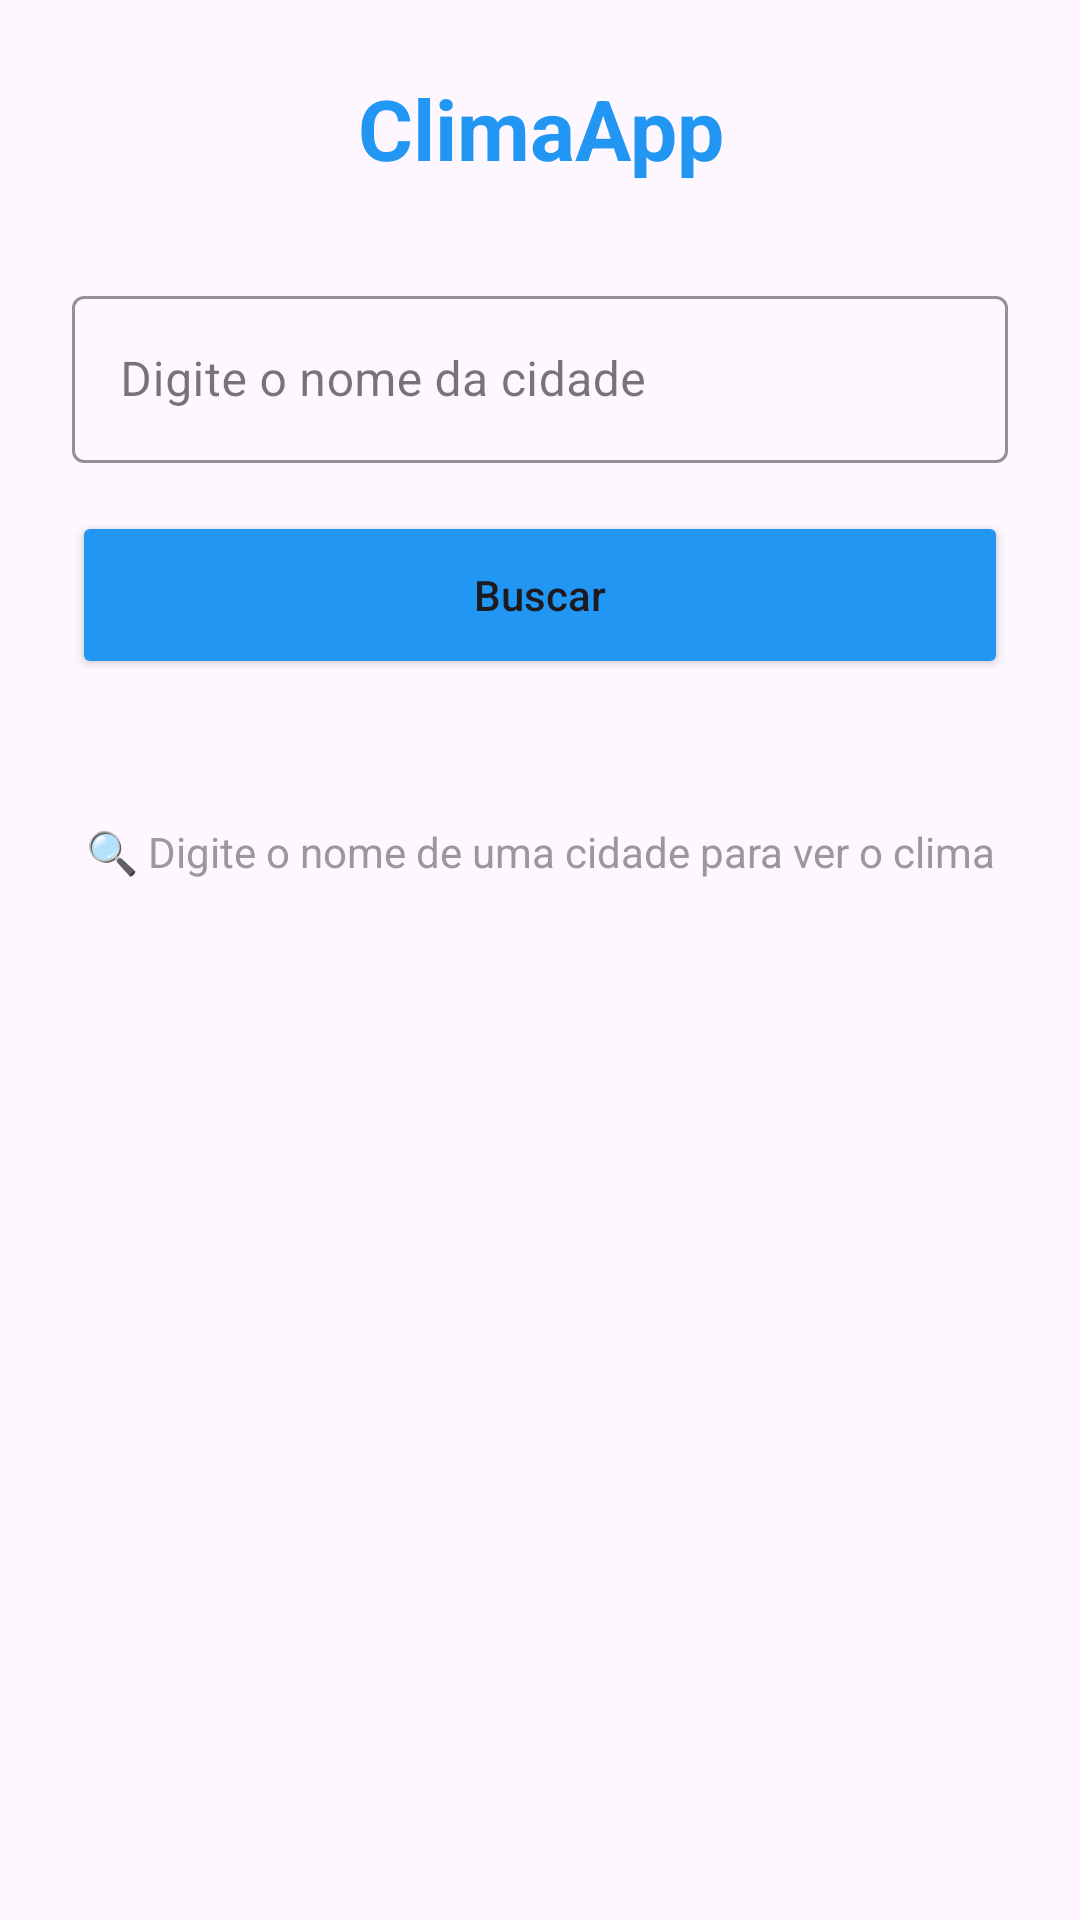

Here is an Android app screen rendered from its layout file. Give the layout XML and the strings, colors and styles it references.
<!-- AndroidManifest.xml: application theme Theme.AppsHub -->
<!-- res/layout/activity_climate_weather.xml -->
<?xml version="1.0" encoding="utf-8"?>
<LinearLayout xmlns:android="http://schemas.android.com/apk/res/android"
    xmlns:app="http://schemas.android.com/apk/res-auto"
    xmlns:tools="http://schemas.android.com/tools"
    android:id="@+id/main"
    android:layout_width="match_parent"
    android:layout_height="match_parent"
    android:orientation="vertical"
    android:padding="24dp"
    tools:context=".ClimateWeather.ClimateWeatherActivity">

    
    <TextView
        android:layout_width="match_parent"
        android:layout_height="wrap_content"
        android:text="ClimaApp"
        android:textSize="28sp"
        android:textStyle="bold"
        android:textColor="#2196F3"
        android:gravity="center"
        android:layout_marginBottom="32dp" />

    
    <com.google.android.material.textfield.TextInputLayout
        style="@style/Widget.MaterialComponents.TextInputLayout.OutlinedBox"
        android:layout_width="match_parent"
        android:layout_height="wrap_content"
        android:layout_marginBottom="16dp"
        app:boxStrokeColor="#2196F3"
        app:hintTextColor="#2196F3"
        android:hint="Digite o nome da cidade">

        <com.google.android.material.textfield.TextInputEditText
            android:id="@+id/etCidadeNome"
            android:layout_width="match_parent"
            android:layout_height="wrap_content"
            android:maxLength="50"
            android:singleLine="true"
            android:imeOptions="actionSearch"
            android:inputType="text" />
    </com.google.android.material.textfield.TextInputLayout>

    
    <Button
        android:id="@+id/btnBuscarCidade"
        android:layout_width="match_parent"
        android:layout_height="56dp"
        android:layout_marginBottom="16dp"
        android:text="Buscar"
        android:textAllCaps="false"
        android:backgroundTint="#2196F3" />

    
    <ProgressBar
        android:id="@+id/progressBar"
        android:layout_width="wrap_content"
        android:layout_height="wrap_content"
        android:layout_gravity="center"
        android:layout_marginBottom="16dp"
        android:visibility="gone" />

    
    <TextView
        android:id="@+id/tvErro"
        android:layout_width="match_parent"
        android:layout_height="wrap_content"
        android:gravity="center"
        android:padding="12dp"
        android:textSize="14sp"
        android:textColor="#F44336"
        android:visibility="gone" />

    
    <LinearLayout
        android:id="@+id/layoutResultados"
        android:layout_width="match_parent"
        android:layout_height="wrap_content"
        android:orientation="vertical"
        android:background="#FFFFFF"
        android:padding="32dp"
        android:elevation="4dp"
        android:layout_marginTop="16dp"
        android:visibility="gone">

        
        <TextView
            android:id="@+id/tvGraus"
            android:layout_width="match_parent"
            android:layout_height="wrap_content"
            android:text="--°C"
            android:textSize="72sp"
            android:textStyle="bold"
            android:textColor="#FF6B35"
            android:gravity="center"
            android:layout_marginBottom="16dp" />

        
        <TextView
            android:id="@+id/tvClima"
            android:layout_width="match_parent"
            android:layout_height="wrap_content"
            android:text="---"
            android:textSize="20sp"
            android:textStyle="bold"
            android:textColor="#212121"
            android:gravity="center"
            android:layout_marginBottom="24dp" />

        
        <View
            android:layout_width="match_parent"
            android:layout_height="1dp"
            android:background="#E0E0E0"
            android:layout_marginVertical="16dp" />

        
        <TextView
            android:id="@+id/tvVento"
            android:layout_width="match_parent"
            android:layout_height="wrap_content"
            android:text="Vento: -- km/h"
            android:textSize="16sp"
            android:gravity="center"
            android:textColor="#666666" />

    </LinearLayout>

    
    <TextView
        android:id="@+id/tvInstrucao"
        android:layout_width="match_parent"
        android:layout_height="wrap_content"
        android:text="🔍 Digite o nome de uma cidade para ver o clima"
        android:textSize="14sp"
        android:textColor="#999999"
        android:gravity="center"
        android:layout_marginTop="32dp"
        android:visibility="visible" />

</LinearLayout>
<!-- resources referenced by this layout -->
<resources>
  <style name="Theme.AppsHub" parent="Base.Theme.AppsHub" />
  <style name="Base.Theme.AppsHub" parent="Theme.Material3.DayNight.NoActionBar">
          
          
      </style>
</resources>
